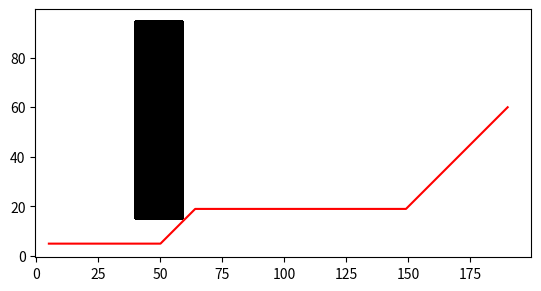

Reproduce this figure in Python.
import numpy as np
import heapq
import matplotlib.pyplot as plt
from matplotlib import colors

# Map size
map_width, map_height = 200, 100

# Initialize the grid, 0 is free space, -1 is obstacle
grid = np.zeros((map_height, map_width))

# Define the actions with their cost
actions = {
    (0, -1): 1,  # UP
    (0, 1): 1,   # DOWN
    (-1, 0): 1,  # LEFT
    (1, 0): 1,   # RIGHT
    (-1, -1): 1.4,  # UP-LEFT
    (1, -1): 1.4,   # UP-RIGHT
    (-1, 1): 1.4,   # DOWN-LEFT
    (1, 1): 1.4    # DOWN-RIGHT
}

def create_map():
    clearance = 5  # 5 mm clearance

    # Define the obstacle space on the grid by marking them as -1
    # These are hypothetical obstacle coordinates, replace them with your actual obstacle coordinates
    # Example: A rectangle obstacle
    grid[20:40, 45:55] = -1
    
    grid[50:90, 45:55] = -1
    # Example: A circular obstacle
    # for x in range(map_width):
    #     for y in range(map_height):
    #         if (x - center_x)**2 + (y - center_y)**2 <= radius**2:
    #             grid[y, x] = -1
    
    # Inflate the obstacles by the clearance
    inflated_grid = grid.copy()
    for x in range(map_width):
        for y in range(map_height):
            if grid[y, x] == -1:
                for dx in range(-clearance, clearance + 1):
                    for dy in range(-clearance, clearance + 1):
                        if 0 <= x + dx < map_width and 0 <= y + dy < map_height:
                            inflated_grid[y + dy, x + dx] = -1
    return inflated_grid

def dijkstra(grid, start, goal):
    open_set = []
    heapq.heappush(open_set, (0, start))
    came_from = {}
    cost_so_far = {start: 0}

    while open_set:
        current_cost, current_node = heapq.heappop(open_set)

        if current_node == goal:
            break

        for action, cost in actions.items():
            next_node = (current_node[0] + action[0], current_node[1] + action[1])
            if 0 <= next_node[0] < map_width and 0 <= next_node[1] < map_height and grid[next_node[1], next_node[0]] == 0:
                new_cost = current_cost + cost
                if next_node not in cost_so_far or new_cost < cost_so_far[next_node]:
                    cost_so_far[next_node] = new_cost
                    priority = new_cost
                    heapq.heappush(open_set, (priority, next_node))
                    came_from[next_node] = current_node

    return came_from, cost_so_far

def reconstruct_path(came_from, start, goal):
    current = goal
    path = [current]
    while current != start:
        current = came_from[current]
        path.append(current)
    path.reverse()
    return path

def visualize_path(grid, path):
    # Create a color map where free space is white and obstacles are black
    cmap = colors.ListedColormap(['white', 'black'])
    # Create a matrix to represent the grid for visualization
    grid_vis = np.zeros_like(grid)
    grid_vis[grid == -1] = 1  # Mark obstacles as black
    # Plot the grid
    plt.imshow(grid_vis, cmap=cmap, origin='lower')
    # Extract x and y coordinates from the path
    x_coords, y_coords = zip(*path)
    # Plot the path
    plt.plot(x_coords, y_coords, color='red')
    # Show the plot
    plt.show()

# Use the create_map function to initialize the grid with obstacles and clearance
grid = create_map()

# Define the start and goal positions
start = (5, 5)  # Start should be a tuple (x, y)
goal = (190, 60)  # Goal should be a tuple (x, y)

# Run Dijkstra's algorithm
came_from, cost_so_far = dijkstra(grid, start, goal)

# Reconstruct the path
path = reconstruct_path(came_from, start, goal)

# Visualize the path
visualize_path(grid, path)
